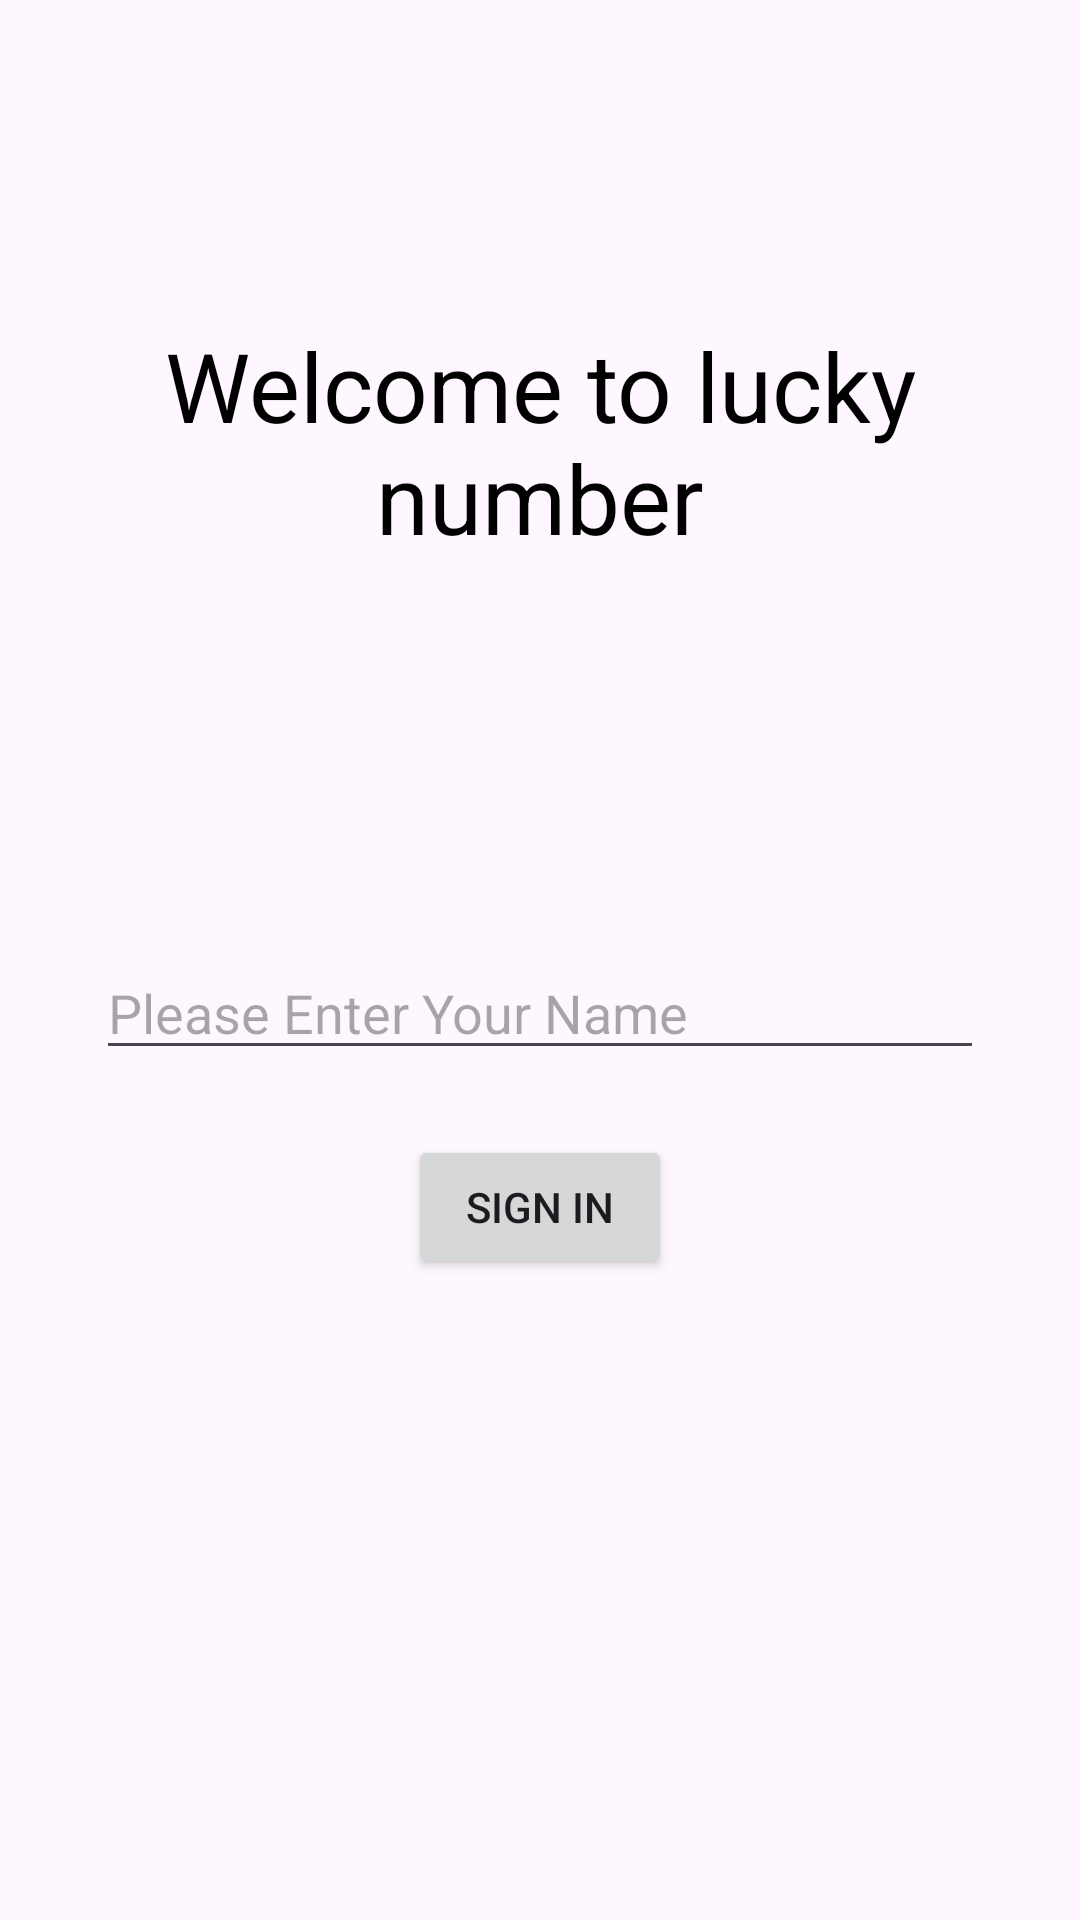

The Android layout XML behind this screen, and the referenced resources:
<!-- AndroidManifest.xml: application theme Theme.AndroidLuckyNumberApplication -->
<!-- res/layout/activity_main.xml -->
<?xml version="1.0" encoding="utf-8"?>
<androidx.constraintlayout.widget.ConstraintLayout xmlns:android="http://schemas.android.com/apk/res/android"
    xmlns:app="http://schemas.android.com/apk/res-auto"
    xmlns:tools="http://schemas.android.com/tools"
    android:layout_width="match_parent"
    android:layout_height="match_parent"
    android:background="@drawable/gradient1"
    tools:context=".MainActivity">

    <TextView
        android:id="@+id/textView"
        android:layout_width="wrap_content"
        android:layout_height="wrap_content"
        android:gravity="center"
        android:text="Welcome to lucky number"
        android:textColor="@color/black"
        android:textSize="32sp"
        app:layout_constraintBottom_toBottomOf="parent"
        app:layout_constraintEnd_toEndOf="parent"
        app:layout_constraintStart_toStartOf="parent"
        app:layout_constraintTop_toTopOf="parent"
        app:layout_constraintVertical_bias="0.191" />

    <EditText
        android:id="@+id/editTextText"
        android:layout_width="match_parent"
        android:layout_height="wrap_content"
        android:layout_marginStart="32dp"
        android:layout_marginTop="128dp"
        android:layout_marginEnd="32dp"
        android:ems="10"
        android:hint="Please Enter Your Name"
        android:inputType="text"
        android:text=""
        app:layout_constraintEnd_toEndOf="parent"
        app:layout_constraintHorizontal_bias="1.0"
        app:layout_constraintStart_toStartOf="parent"
        app:layout_constraintTop_toBottomOf="@+id/textView" />

    <Button
        android:id="@+id/button"
        android:layout_width="wrap_content"
        android:layout_height="wrap_content"
        android:layout_marginBottom="192dp"
        android:text="Sign In"
        app:layout_constraintBottom_toBottomOf="parent"
        app:layout_constraintEnd_toEndOf="parent"
        app:layout_constraintStart_toStartOf="parent"
        app:layout_constraintTop_toBottomOf="@+id/editTextText" />

</androidx.constraintlayout.widget.ConstraintLayout>
<!-- resources referenced by this layout -->
<resources>
  <style name="Theme.AndroidLuckyNumberApplication" parent="Base.Theme.AndroidLuckyNumberApplication" />
  <style name="Base.Theme.AndroidLuckyNumberApplication" parent="Theme.Material3.DayNight.NoActionBar">
          
          
      </style>
  <!-- not gathered from this repository: default colours our renderer supplied (Android Studio template values) -->
  <color name="black">#FF000000</color>
</resources>
